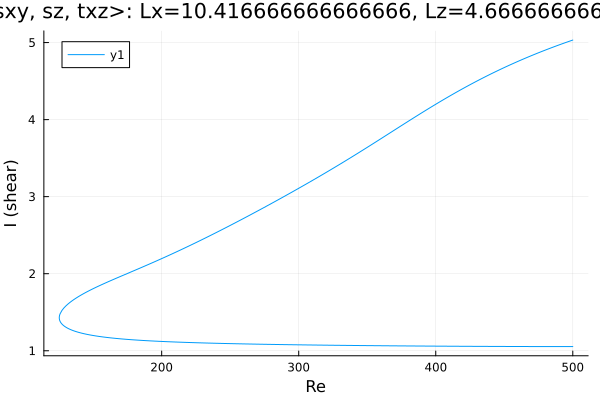

The table this chart was drawn from, first rows:
Re, shear
500.0, 1.054
499.4, 1.054
498, 1.054
496.5, 1.054
495.1, 1.054
493.7, 1.054
492.3, 1.054
490.9, 1.054
489.5, 1.054
488.1, 1.054
486.6, 1.054
485.2, 1.054
483.8, 1.054
482.4, 1.054
481, 1.054
479.6, 1.054
478.2, 1.055
476.7, 1.055
475.3, 1.055
473.9, 1.055
472.5, 1.055
471.1, 1.055
469.7, 1.055
468.3, 1.055
466.8, 1.055
465.4, 1.055
464, 1.055
462.6, 1.055
461.2, 1.055
459.8, 1.055
458.4, 1.055
456.9, 1.055
455.5, 1.056
454.1, 1.056
452.7, 1.056
451.3, 1.056
449.9, 1.056
448.5, 1.056
447, 1.056
445.6, 1.056
444.2, 1.056
442.8, 1.056
441.4, 1.056
440, 1.057
438.6, 1.057
437.1, 1.057
435.7, 1.057
434.3, 1.057
432.9, 1.057
431.5, 1.057
430.1, 1.057
428.7, 1.057
427.2, 1.057
425.8, 1.058
424.4, 1.058
423, 1.058
421.6, 1.058
420.2, 1.058
418.8, 1.058
417.3, 1.058
... 534 more rows
